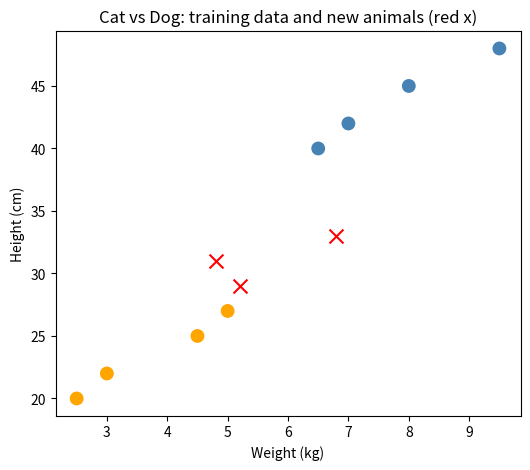

The matplotlib source for this figure:


import matplotlib.pyplot as plt


weights = [2.5, 3.0, 4.5, 5.0, 6.5, 7.0, 8.0, 9.5]
heights = [20, 22, 25, 27, 40, 42, 45, 48]
labels  = ['cat','cat','cat','cat','dog','dog','dog','dog']

for w, h, l in zip(weights, heights, labels):
    print(w, 'kg,', h, 'cm ->', l)


def rule_based_classifier(weight, height):
    if weight < 5 and height < 30:
        return 'cat'
    else:
        return 'dog'

print(rule_based_classifier(4.5, 25))
print(rule_based_classifier(7.0, 42))
cat_weight_avg = (2.5 + 3.0 + 4.5 + 5.0) / 4
cat_height_avg = (20 + 22 + 25 + 27) / 4
dog_weight_avg = (6.5 + 7.0 + 8.0 + 9.5) / 4
dog_height_avg = (40 + 42 + 45 + 48) / 4

print('Average cat:', cat_weight_avg, 'kg,', cat_height_avg, 'cm')
print('Average dog:', dog_weight_avg, 'kg,', dog_height_avg, 'cm')


def ai_classifier(weight, height):
    distance_to_cat = abs(weight - cat_weight_avg) + abs(height - cat_height_avg)
    distance_to_dog = abs(weight - dog_weight_avg) + abs(height - dog_height_avg)
    if distance_to_cat < distance_to_dog:
        return 'cat'
    else:
        return 'dog'

new_animals = [(5.2, 29), (6.8, 33), (4.8, 31)]

for w, h in new_animals:
    rule_pred = rule_based_classifier(w, h)
    ai_pred = ai_classifier(w, h)
    print(f'{w} kg, {h} cm -> rule says {rule_pred}, AI says {ai_pred}')



plt.figure(figsize=(6, 5))
colors = ['orange' if l == 'cat' else 'steelblue' for l in labels]
plt.scatter(weights, heights, c=colors, s=80, label='training data')

for w, h in new_animals:
    plt.scatter(w, h, c='red', marker='x', s=100)

plt.xlabel('Weight (kg)')
plt.ylabel('Height (cm)')
plt.title('Cat vs Dog: training data and new animals (red x)')
plt.show()
